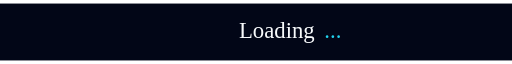
t = 0.00 s
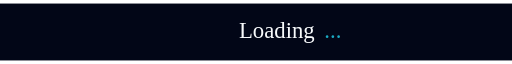
t = 0.13 s
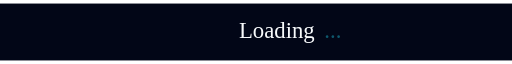
t = 0.38 s
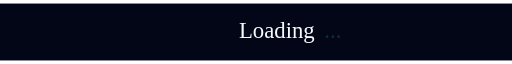
t = 0.50 s
t = 0.63 s: frame unchanged from t = 0.38 s, image omitted
t = 0.88 s: frame unchanged from t = 0.13 s, image omitted

The animated SVG that drew these frames (rendered in a browser with its animation timeline set to each time). Animation: 1 SMIL element (animate=1); one cycle of 1.00 s, repeats indefinitely.

<svg xmlns="http://www.w3.org/2000/svg" viewBox="0 0 900 100" width="900" height="100" role="img" aria-labelledby="header_typing_dots-title header_typing_dots-desc">
  <title id="header_typing_dots-title">Header Typing Dots</title>
  <desc id="header_typing_dots-desc">An animated README SVG asset illustrating Header Typing Dots.</desc>
  <rect width="900" height="100" fill="#020617"/>
  <text x="420" y="60" font-size="40" fill="#f8fafc">Loading</text>
  <text x="570" y="60" font-size="40" fill="#22d3ee">
    ...
    <animate attributeName="opacity" values="1;0.2;1" dur="1s" repeatCount="indefinite"/>
  </text>
</svg>
